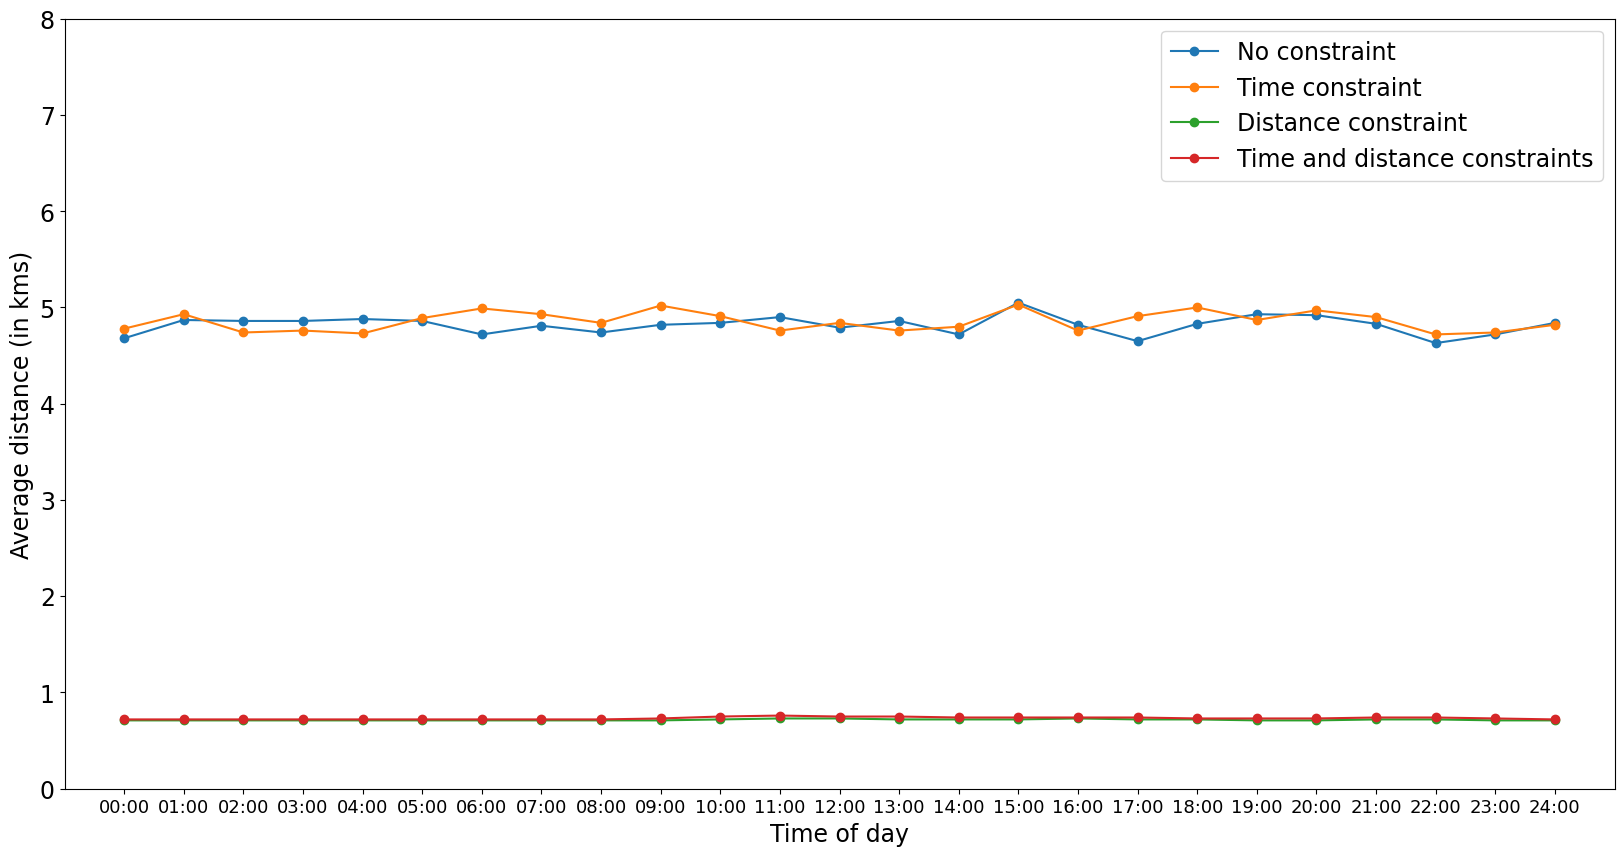

Write the Python code that produced this figure.
#  Project: Evo-Sim
#  Developed by: Irina Danes

import matplotlib.pyplot as plt
import numpy as np

font = {'family': 'normal', 'size': 17}
plt.rc('font', **font)
plt.figure(figsize=(20,10))

distance_none = [4.68, 4.87, 4.86, 4.86, 4.88, 4.86, 4.72, 4.81, 4.74, 4.82, 4.84, 4.9, 4.79, 4.86, 4.72, 5.05, 4.82, 4.65, 4.83, 4.93, 4.92, 4.83, 4.63, 4.72, 4.84]
distance_time = [4.78, 4.93, 4.74, 4.76, 4.73, 4.89, 4.99, 4.93, 4.84, 5.02, 4.91, 4.76, 4.84, 4.76, 4.8, 5.03, 4.76, 4.91, 5, 4.87, 4.97, 4.9, 4.72, 4.74, 4.82]
distance_dist = [0.71, 0.71, 0.71, 0.71, 0.71, 0.71, 0.71, 0.71, 0.71, 0.71, 0.72, 0.73, 0.73, 0.72, 0.72, 0.72, 0.73, 0.72, 0.72, 0.71, 0.71, 0.72, 0.72, 0.71, 0.71]
distance_both = [0.72, 0.72, 0.72, 0.72, 0.72, 0.72, 0.72, 0.72, 0.72, 0.73, 0.75, 0.76, 0.75, 0.75, 0.74, 0.74, 0.74, 0.74, 0.73, 0.73, 0.73, 0.74, 0.74, 0.73, 0.72]

x = [0, 1, 2, 3, 4, 5, 6, 7, 8, 9, 10, 11, 12, 13, 14, 15, 16, 17, 18, 19, 20, 21, 22, 23, 24]

axes = plt.gca()
axes.set_ylim([0,8])
axes.set_xlim([-1, 25])

plt.plot(x, distance_none, '-o', label='No constraint')
plt.plot(x, distance_time, '-o', label='Time constraint')
plt.plot(x, distance_dist, '-o', label='Distance constraint')
plt.plot(x, distance_both, '-o', label='Time and distance constraints')

plt.xlabel('Time of day')
plt.ylabel('Average distance (in kms)')

plt.xticks(fontsize=13)
plt.xticks(np.arange(25), ('00:00', '01:00', '02:00', '03:00', '04:00','05:00', '06:00', '07:00', '08:00', '09:00','10:00', '11:00', '12:00', '13:00', '14:00',
                           '15:00', '16:00', '17:00', '18:00', '19:00', '20:00', '21:00', '22:00', '23:00','24:00'))
plt.legend()

plt.show()
# plt.savefig('distance_hourly.png')

